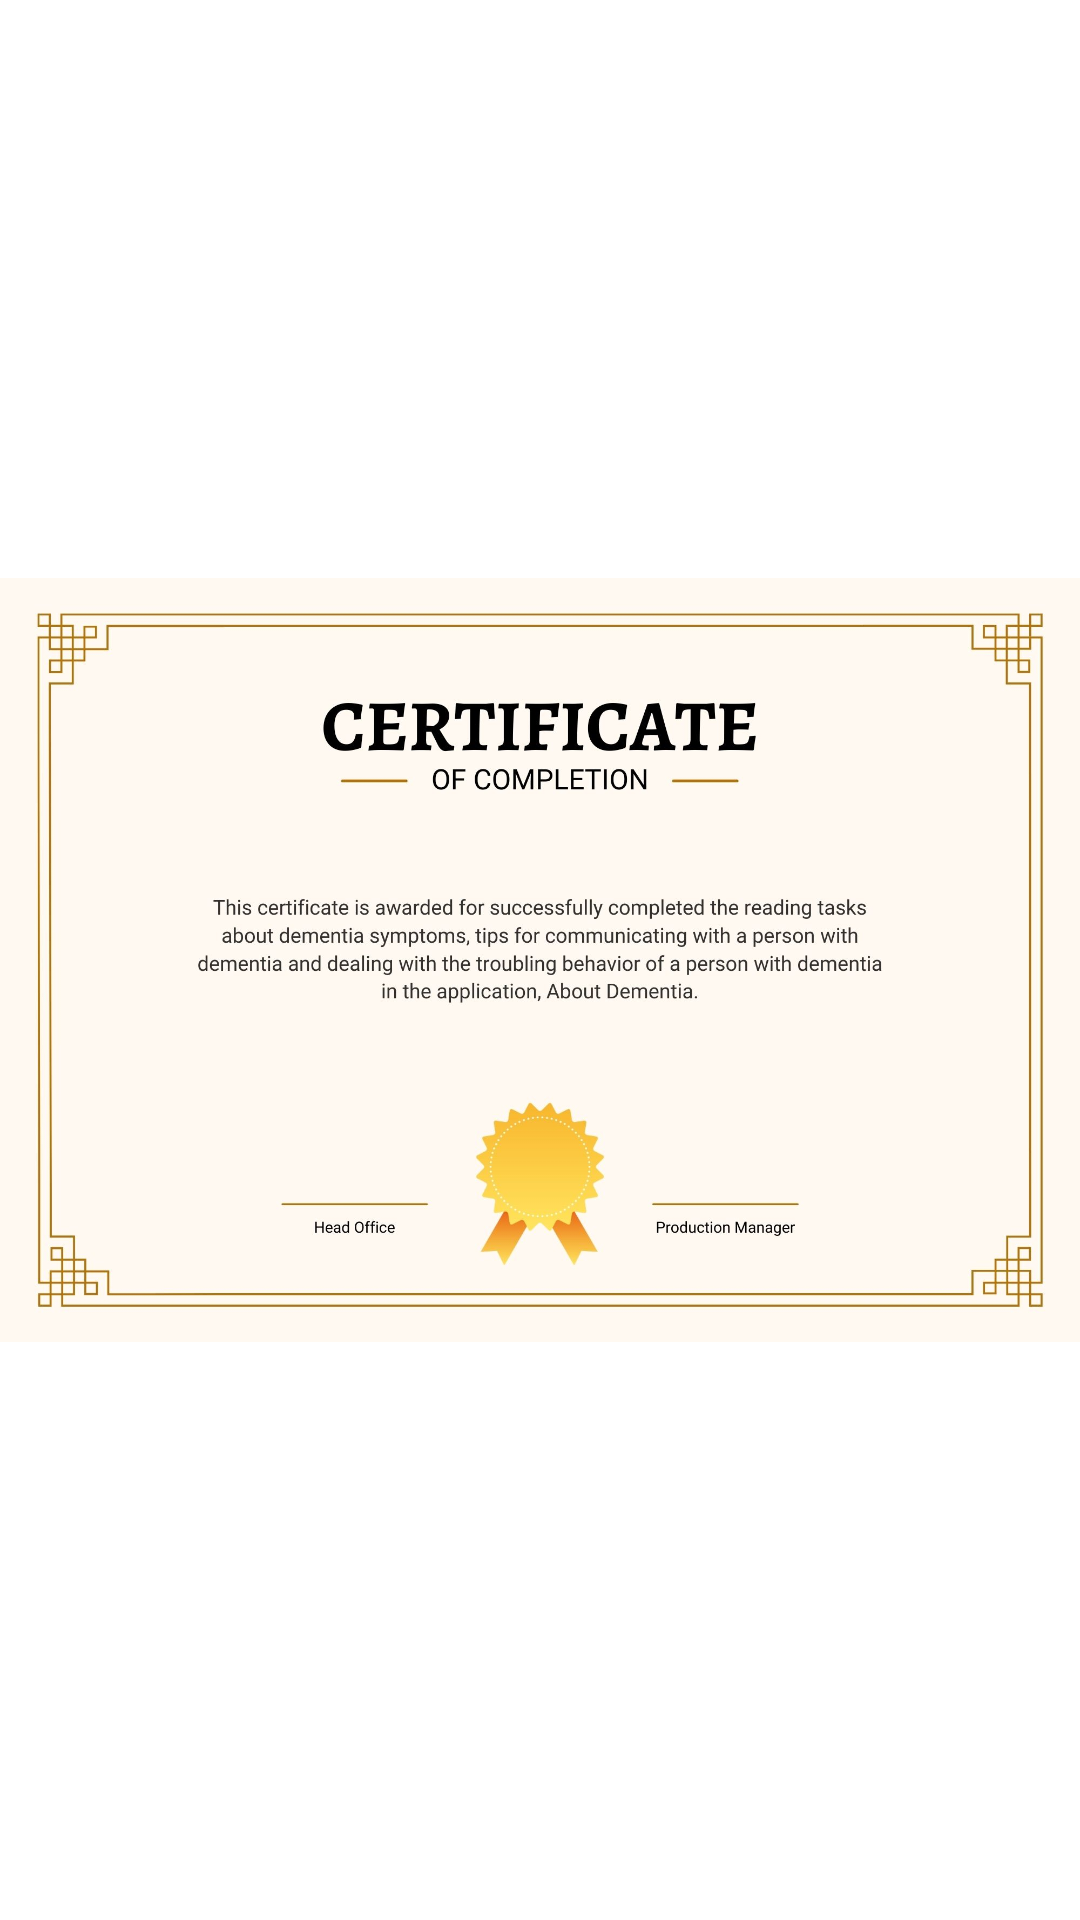

Reconstruct the res/layout file that produces this screen, plus the resources it refers to.
<!-- AndroidManifest.xml: application theme Theme.MPSD2GroupAssignment -->
<!-- res/layout/certification.xml -->
<?xml version="1.0" encoding="utf-8"?>
<LinearLayout xmlns:android="http://schemas.android.com/apk/res/android"
    android:layout_width="match_parent"
    android:layout_height="match_parent"
    android:orientation="vertical"
    >

    <ImageView
        android:id="@+id/certification"
        android:layout_width="match_parent"
        android:layout_height="match_parent"
        android:src="@drawable/certificate"/>

</LinearLayout>
<!-- resources referenced by this layout -->
<resources>
  <!-- drawable certificate: jpg bitmap (drawable, 179147 bytes) -->
  <style name="Theme.MPSD2GroupAssignment" parent="Theme.MaterialComponents.DayNight.DarkActionBar">
          
          <item name="colorPrimary">@color/purple_500</item>
          <item name="colorPrimaryVariant">@color/purple_700</item>
          <item name="colorOnPrimary">@color/white</item>
          
          <item name="colorSecondary">@color/teal_200</item>
          <item name="colorSecondaryVariant">@color/teal_700</item>
          <item name="colorOnSecondary">@color/black</item>
          
          <item name="android:statusBarColor" tools:targetApi="l">?attr/colorPrimaryVariant</item>
          
      </style>
  <color name="purple_500">#FF6200EE</color>
  <color name="purple_700">#FF3700B3</color>
  <color name="white">#FFFFFFFF</color>
  <color name="teal_200">#FF03DAC5</color>
  <color name="teal_700">#FF018786</color>
  <color name="black">#FF000000</color>
</resources>
